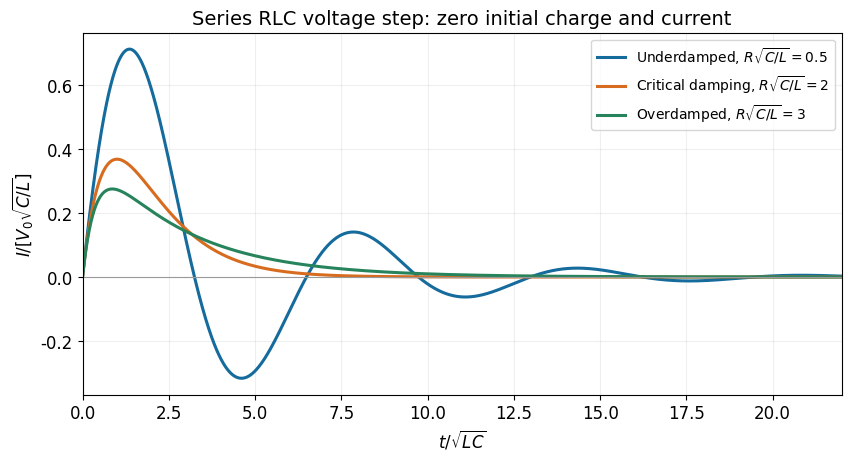

Reproduce this figure in Python. (Note: this script raises an exception after producing the figure.)
"""Original CP2 2013 resit figure; Python 3.14, NumPy and Matplotlib root dependencies."""
from pathlib import Path
import numpy as np
import matplotlib
matplotlib.use("Agg")
import matplotlib.pyplot as plt
plt.rcParams.update({"font.size":12,"axes.titlesize":14,"axes.labelsize":12,"legend.fontsize":10,"figure.facecolor":"white","axes.facecolor":"white","savefig.facecolor":"white","font.family":"DejaVu Sans"})

t=np.linspace(0,22,1800)
fig,ax=plt.subplots(figsize=(8.4,4.5),layout="constrained")
for rho,label,col in [(.5,"Underdamped", "#146b9c"),(2,"Critical damping", "#d76c20"),(3,"Overdamped", "#27835b")]:
    alpha=rho/2
    if alpha<1:
        wd=np.sqrt(1-alpha*alpha);cur=np.exp(-alpha*t)*np.sin(wd*t)/wd
    elif alpha==1:cur=t*np.exp(-t)
    else:
        beta=np.sqrt(alpha*alpha-1);cur=(np.exp((-alpha+beta)*t)-np.exp((-alpha-beta)*t))/(2*beta)
    ax.plot(t,cur,lw=2.2,color=col,label=label+rf", $R\sqrt{{C/L}}={rho:g}$")
ax.axhline(0,color=".6",lw=.8)
ax.set(xlim=(0,22),xlabel=r"$t/\sqrt{LC}$",ylabel=r"$I/[V_0\sqrt{C/L}]$",title="Series RLC voltage step: zero initial charge and current")
ax.legend();ax.grid(alpha=.2)

fig.savefig(Path.cwd()/Path(__file__).with_suffix(".png").name,dpi=160,facecolor="white",metadata={"Software":"Original CP2 solution figure"})
plt.close(fig)
